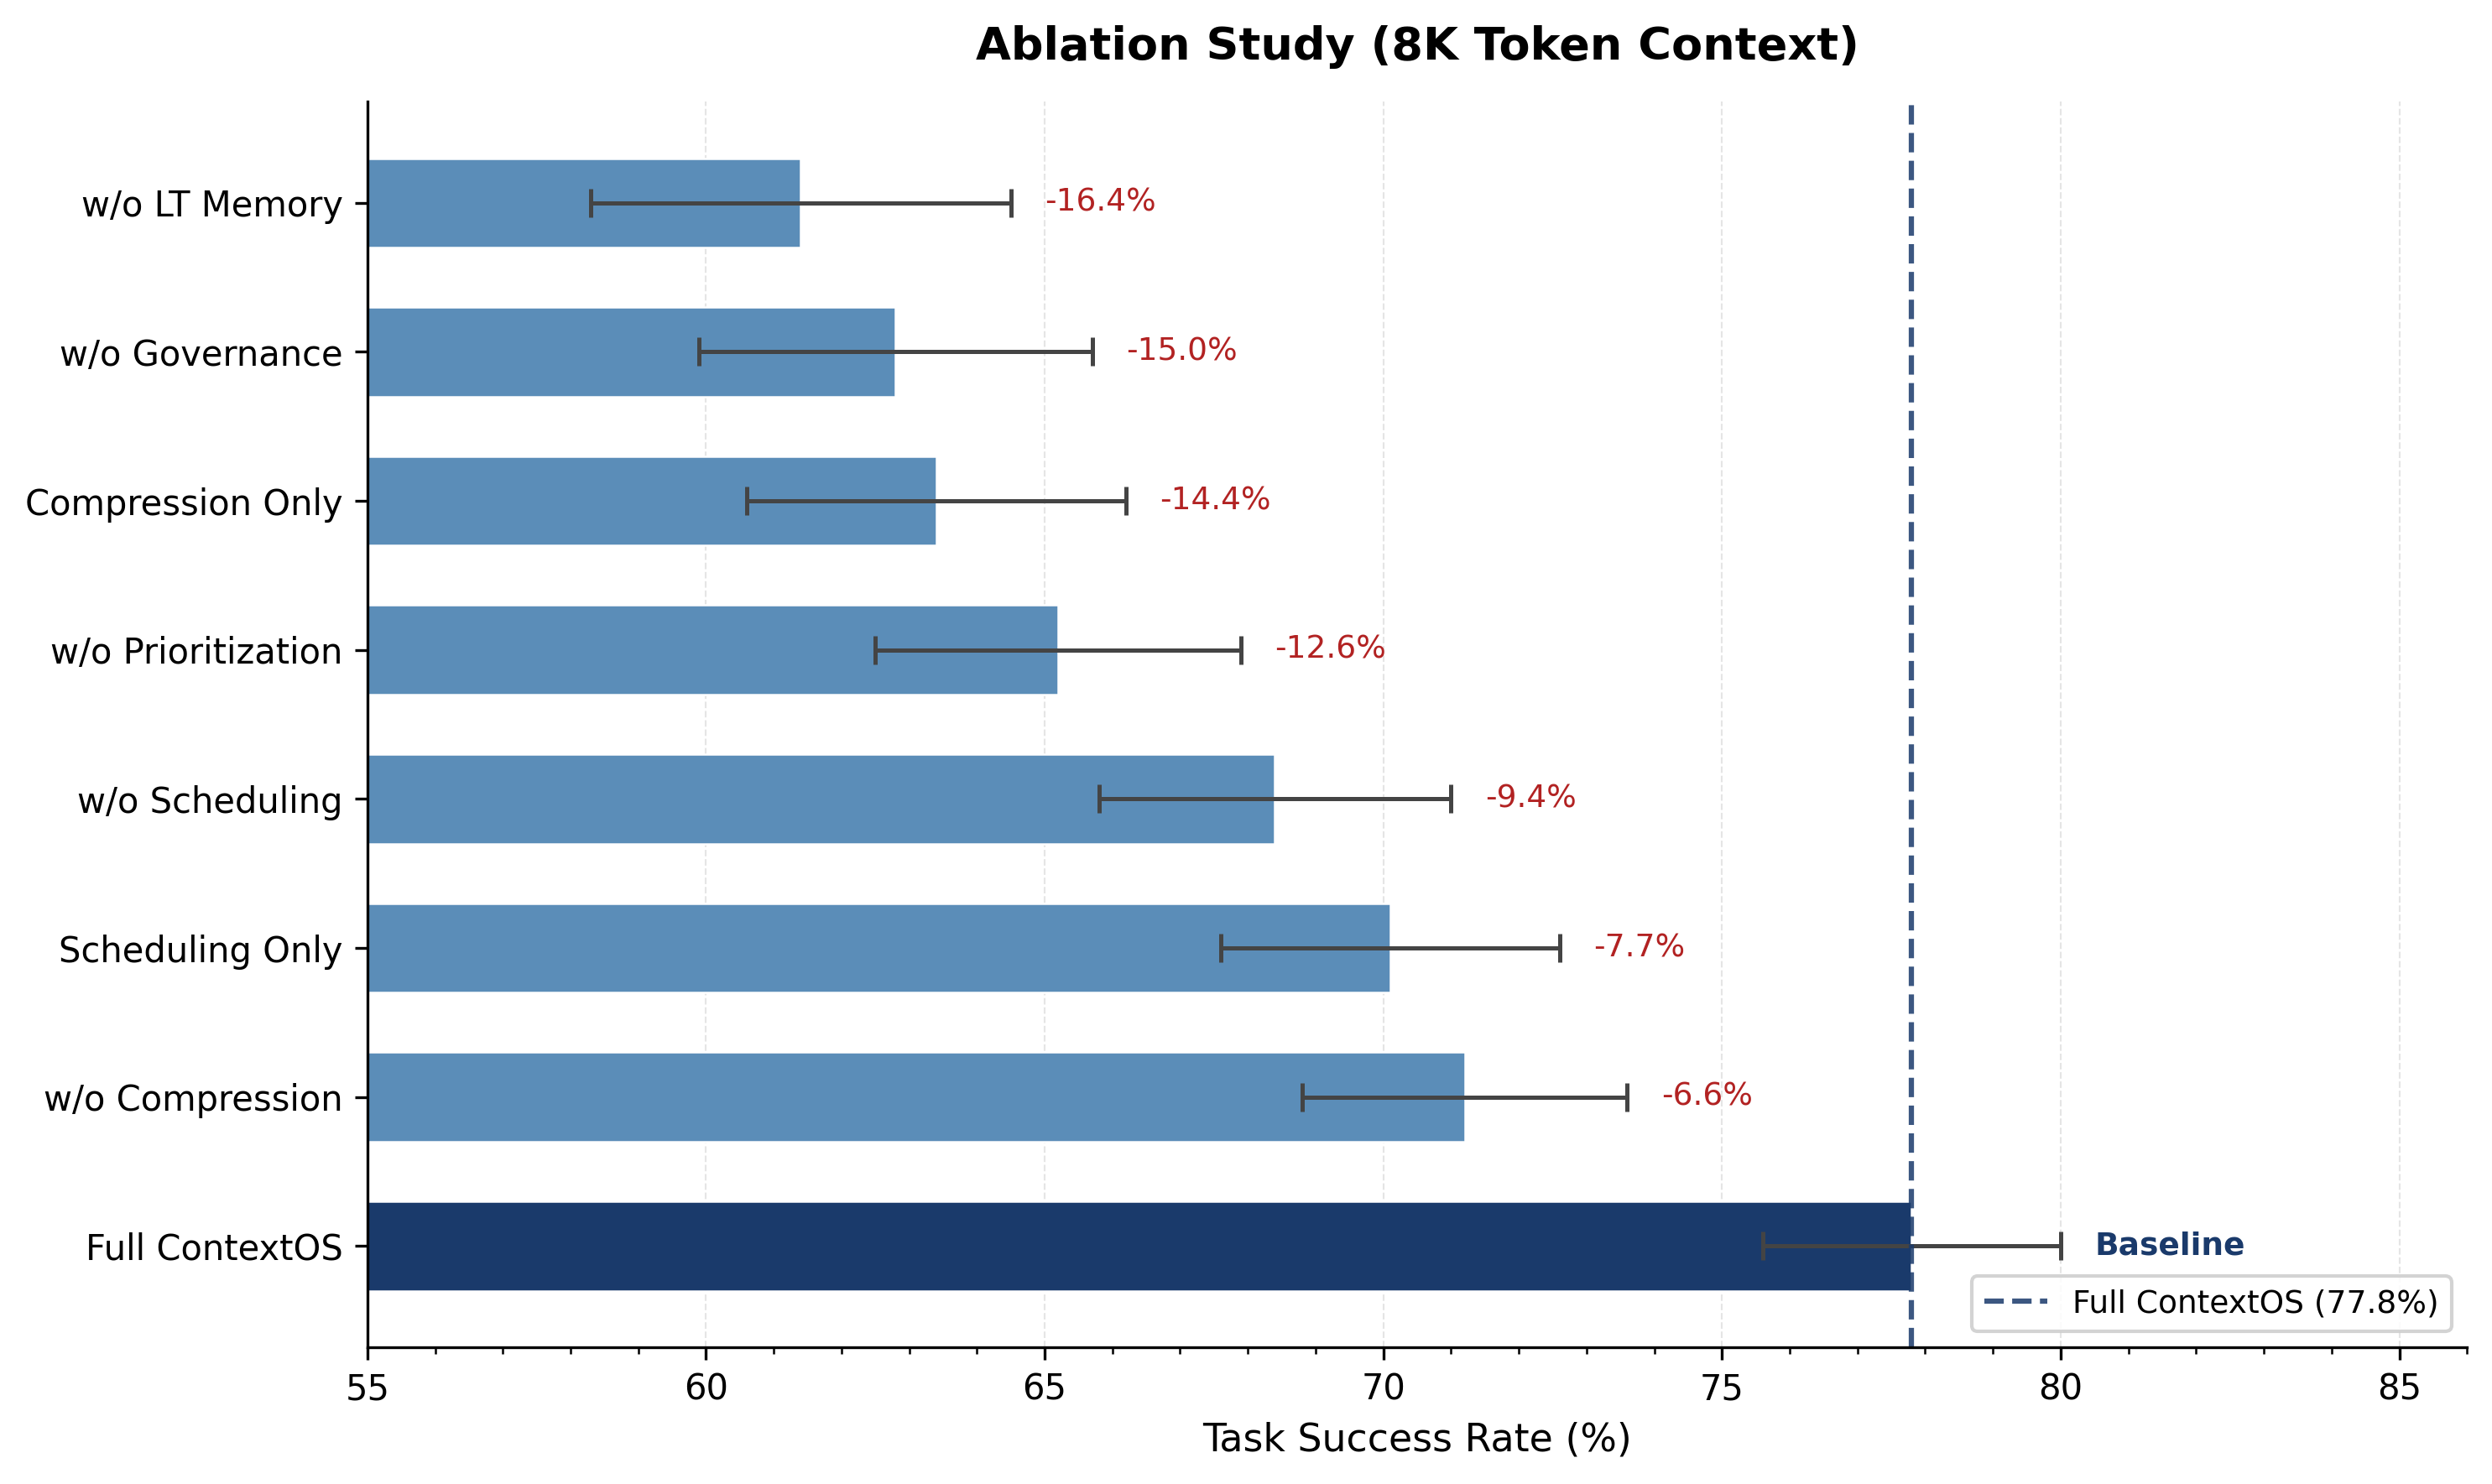

Python code for this plot:
import matplotlib
matplotlib.use('Agg')
import matplotlib.pyplot as plt
import numpy as np

# Data
configurations = [
    'Full ContextOS',
    'w/o LT Memory',
    'w/o Governance',
    'w/o Prioritization',
    'w/o Scheduling',
    'w/o Compression',
    'Scheduling Only',
    'Compression Only'
]
tsr_values = [77.8, 61.4, 62.8, 65.2, 68.4, 71.2, 70.1, 63.4]
std_values = [2.2, 3.1, 2.9, 2.7, 2.6, 2.4, 2.5, 2.8]
deltas = [0.0, -16.4, -15.0, -12.6, -9.4, -6.6, -7.7, -14.4]

# Sort by delta descending (Full ContextOS first, then descending magnitude of drop)
sorted_indices = sorted(range(len(deltas)), key=lambda i: deltas[i], reverse=True)
sorted_configs = [configurations[i] for i in sorted_indices]
sorted_tsr = [tsr_values[i] for i in sorted_indices]
sorted_std = [std_values[i] for i in sorted_indices]
sorted_deltas = [deltas[i] for i in sorted_indices]

# Colors: dark blue for Full ContextOS, steel blue for others
bar_colors = []
for cfg in sorted_configs:
    if cfg == 'Full ContextOS':
        bar_colors.append('#1a3a6b')
    else:
        bar_colors.append('#5b8db8')

fig, ax = plt.subplots(figsize=(10, 6))

y_positions = np.arange(len(sorted_configs))
bars = ax.barh(
    y_positions,
    sorted_tsr,
    xerr=sorted_std,
    color=bar_colors,
    edgecolor='white',
    linewidth=0.6,
    height=0.6,
    capsize=4,
    error_kw=dict(elinewidth=1.2, ecolor='#444444', capthick=1.2)
)

# Dashed vertical line at Full ContextOS performance
full_tsr = tsr_values[0]  # 77.8
ax.axvline(x=full_tsr, color='#1a3a6b', linestyle='--', linewidth=1.5,
           label=f'Full ContextOS ({full_tsr:.1f}%)', alpha=0.85)

# Delta labels on bars
for i, (tsr, delta, std) in enumerate(zip(sorted_tsr, sorted_deltas, sorted_std)):
    x_end = tsr + std + 0.5  # just past the error bar
    if delta == 0.0:
        label = 'Baseline'
        color = '#1a3a6b'
        fontweight = 'bold'
    else:
        label = f'{delta:+.1f}%'
        color = '#b22222'
        fontweight = 'normal'
    ax.text(x_end, i, label, va='center', ha='left',
            fontsize=9, color=color, fontweight=fontweight)

ax.set_yticks(y_positions)
ax.set_yticklabels(sorted_configs, fontsize=10)
ax.set_xlabel('Task Success Rate (%)', fontsize=11)
ax.set_title('Ablation Study (8K Token Context)', fontsize=13, fontweight='bold', pad=12)

ax.set_xlim(55, 86)
ax.xaxis.set_minor_locator(matplotlib.ticker.MultipleLocator(1))
ax.grid(axis='x', linestyle='--', linewidth=0.5, alpha=0.5, color='#cccccc')
ax.set_axisbelow(True)

ax.spines['top'].set_visible(False)
ax.spines['right'].set_visible(False)

ax.legend(loc='lower right', fontsize=9, framealpha=0.85)

plt.tight_layout()
output_path = 'C:/Users/sudheer.pv/Documents/Research/3.ContextOS-main/figures/fig3_ablation_study.png'
plt.savefig(output_path, dpi=300, bbox_inches='tight')
print(f"Saved: {output_path}")
plt.close()
